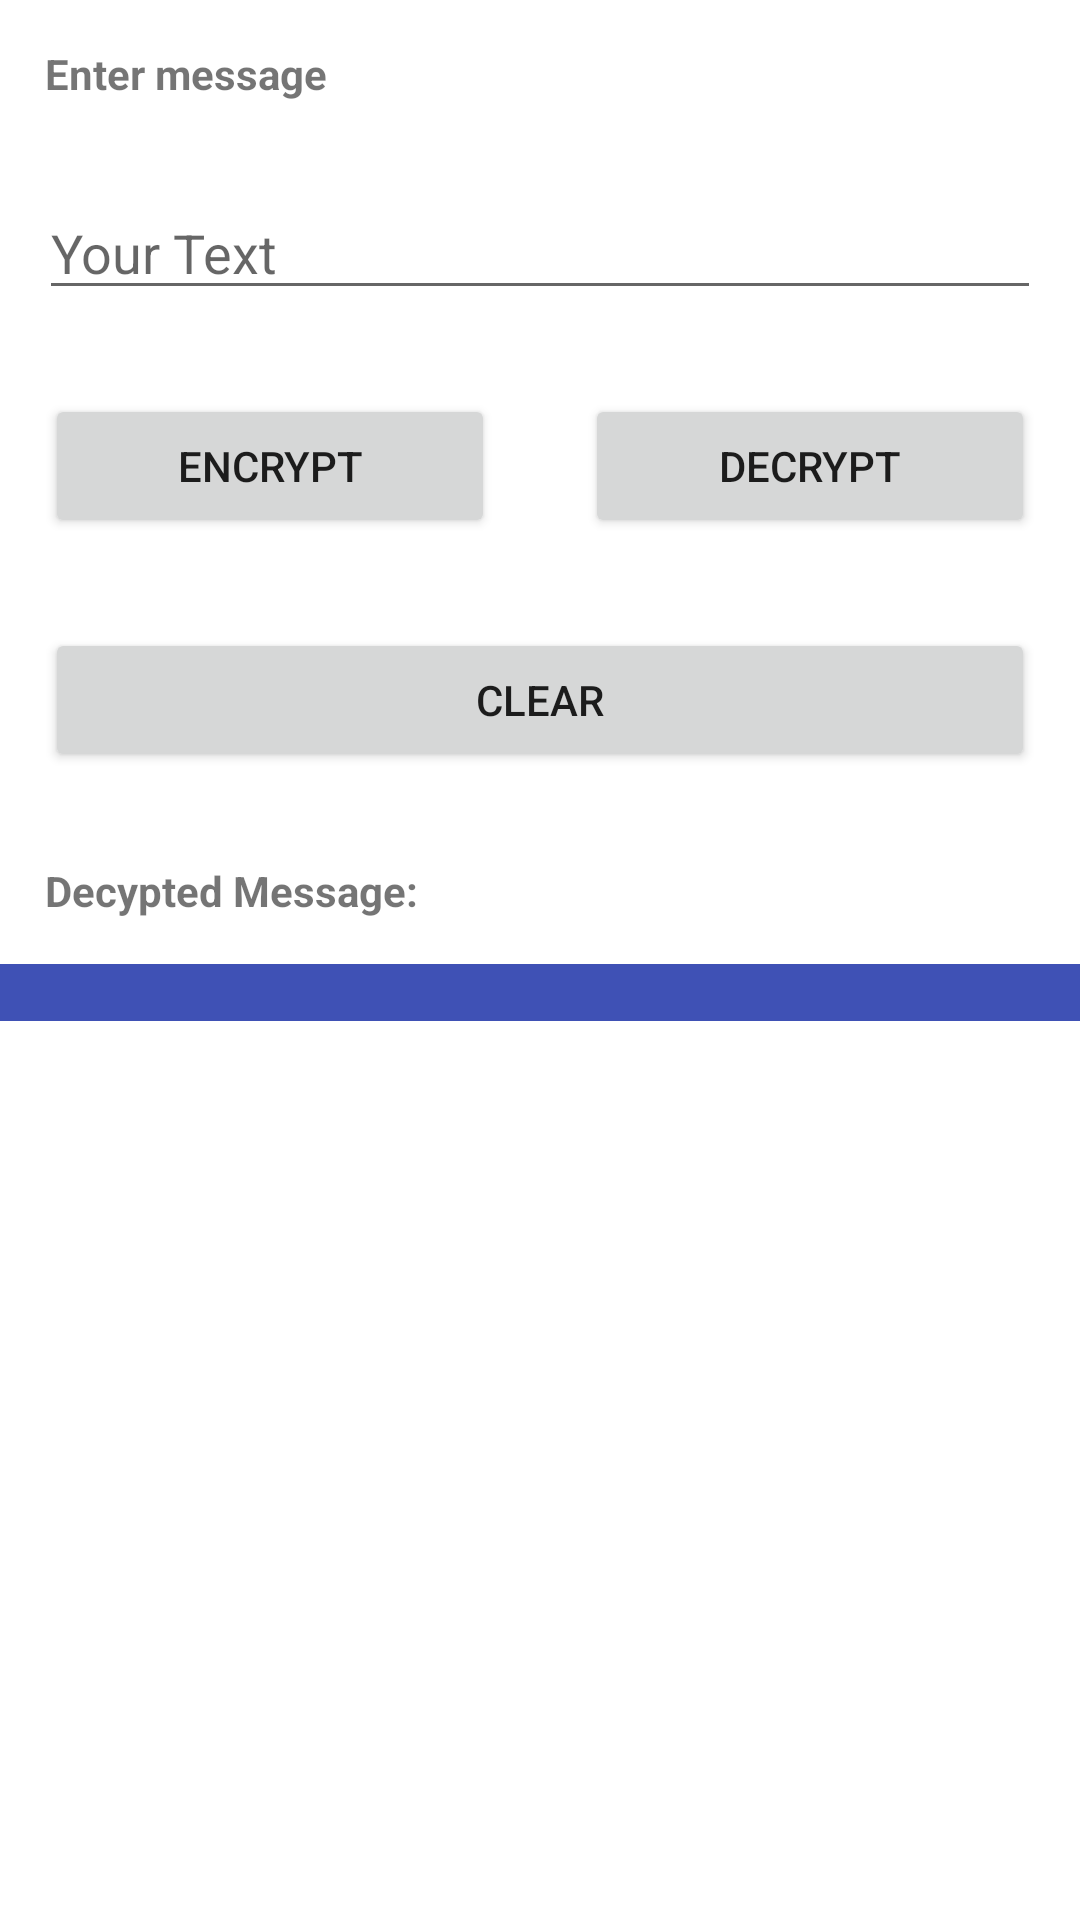

Produce the Android XML layout that renders to this screen, including the resource entries it uses.
<!-- AndroidManifest.xml: application theme Theme.Encrypt -->
<!-- res/layout/activity_des.xml -->
<?xml version="1.0" encoding="utf-8"?>
<androidx.constraintlayout.widget.ConstraintLayout xmlns:android="http://schemas.android.com/apk/res/android"
    xmlns:app="http://schemas.android.com/apk/res-auto"
    xmlns:tools="http://schemas.android.com/tools"
    android:layout_width="match_parent"
    android:layout_height="match_parent"
    android:layout_marginStart="13dp"
    android:layout_marginLeft="13dp"
    android:layout_marginEnd="13dp"
    android:layout_marginRight="13dp"
    android:layout_marginBottom="13dp"
    android:layout_weight="1"
    android:fadingEdge="vertical"
    android:focusableInTouchMode="false"
    android:orientation="vertical"
    tools:context=".DES">

    <ScrollView
        android:layout_width="match_parent"
        android:layout_height="match_parent"
        app:layout_constraintBottom_toBottomOf="parent"
        app:layout_constraintEnd_toEndOf="parent"
        app:layout_constraintStart_toStartOf="parent"
        app:layout_constraintTop_toTopOf="parent">

        <LinearLayout
            android:layout_width="match_parent"
            android:layout_height="wrap_content"
            android:orientation="vertical">

            <TextView
                android:layout_width="wrap_content"
                android:layout_height="wrap_content"
                android:layout_margin="15dp"
                android:text="Enter message "
                android:textStyle="bold" />

            <RelativeLayout
                android:layout_width="match_parent"
                android:layout_height="wrap_content">

                <EditText
                    android:id="@+id/input_text"
                    android:layout_width="match_parent"
                    android:layout_height="wrap_content"
                    android:layout_marginStart="13dp"
                    android:layout_marginLeft="13dp"
                    android:layout_marginTop="13dp"
                    android:layout_marginEnd="13dp"
                    android:layout_marginRight="13dp"
                    android:layout_marginBottom="13dp"
                    android:ems="10"
                    android:hint="Your Text"
                    android:inputType="textPersonName" />



            </RelativeLayout>

            <LinearLayout
                android:layout_width="match_parent"
                android:layout_height="wrap_content"
                android:orientation="horizontal">

                <Button
                    android:id="@+id/encrypt"
                    android:layout_width="wrap_content"
                    android:layout_height="wrap_content"
                    android:layout_margin="15dp"
                    android:layout_weight="1"
                    android:text="Encrypt" />

                <Button
                    android:id="@+id/decrypt"
                    android:layout_width="wrap_content"
                    android:layout_height="wrap_content"
                    android:layout_margin="15dp"
                    android:layout_weight="1"
                    android:text="Decrypt" />

            </LinearLayout>

            <LinearLayout
                android:layout_width="match_parent"
                android:layout_height="match_parent"
                android:orientation="horizontal">

                <Button
                    android:id="@+id/clear_button"
                    android:layout_width="wrap_content"
                    android:layout_height="wrap_content"
                    android:layout_gravity="center"
                    android:layout_margin="15dp"
                    android:layout_weight="1"
                    android:text="Clear" />

            </LinearLayout>

            <TextView
                android:layout_width="match_parent"
                android:layout_height="wrap_content"
                android:layout_margin="15dp"
                android:text="Decypted Message:"
                android:textStyle="bold" />

            <TextView
                android:id="@+id/output_text"
                android:layout_width="match_parent"
                android:layout_height="wrap_content"
                android:background="#3F51B5"
                android:textIsSelectable="true" />

        </LinearLayout>
    </ScrollView>
</androidx.constraintlayout.widget.ConstraintLayout>
<!-- resources referenced by this layout -->
<resources>
  <style name="Theme.Encrypt" parent="Theme.MaterialComponents.DayNight.DarkActionBar">
          
          <item name="colorPrimary">@color/purple_500</item>
          <item name="colorPrimaryVariant">@color/purple_700</item>
          <item name="colorOnPrimary">@color/white</item>
          
          <item name="colorSecondary">@color/teal_200</item>
          <item name="colorSecondaryVariant">@color/teal_700</item>
          <item name="colorOnSecondary">@color/black</item>
          
          <item name="android:statusBarColor" tools:targetApi="l">?attr/colorPrimaryVariant</item>
          
      </style>
  <color name="purple_500">#E02416</color>
  <color name="purple_700">#C72419</color>
  <color name="white">#352423</color>
  <color name="teal_200">#5A1C17</color>
  <color name="teal_700">#742621</color>
  <color name="black">#000000</color>
</resources>
